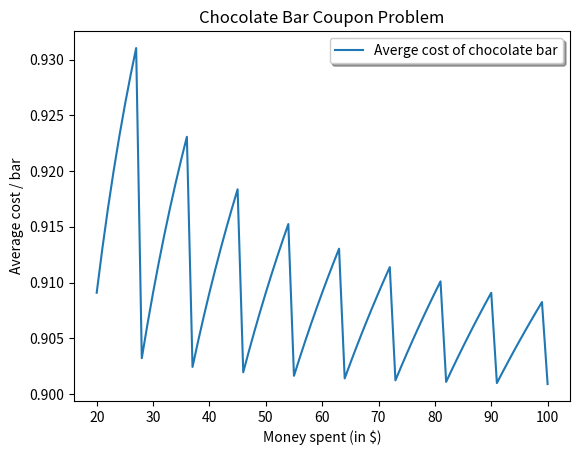

The matplotlib source for this figure:
#!/usr/bin/env python3
# -*- coding: utf-8 -*-
"""
Created on Wed Nov  1 16:11:44 2017

@author: Don Gass
"""

import matplotlib.pyplot as plt

money_spent = list(range(20, 101))
total_bars = [(n + (n-1)//9) for n in money_spent]
total_cost = [(x/total_bars[i]) for i, x in enumerate(money_spent)]

plt.plot(money_spent, total_cost, label="Averge cost of chocolate bar")
plt.xlabel("Money spent (in $)")
plt.ylabel("Average cost / bar")
plt.title("Chocolate Bar Coupon Problem")
plt.legend(shadow=True, loc="upper right")
plt.savefig("task1_plot.png", dpi=300)

plt.show()